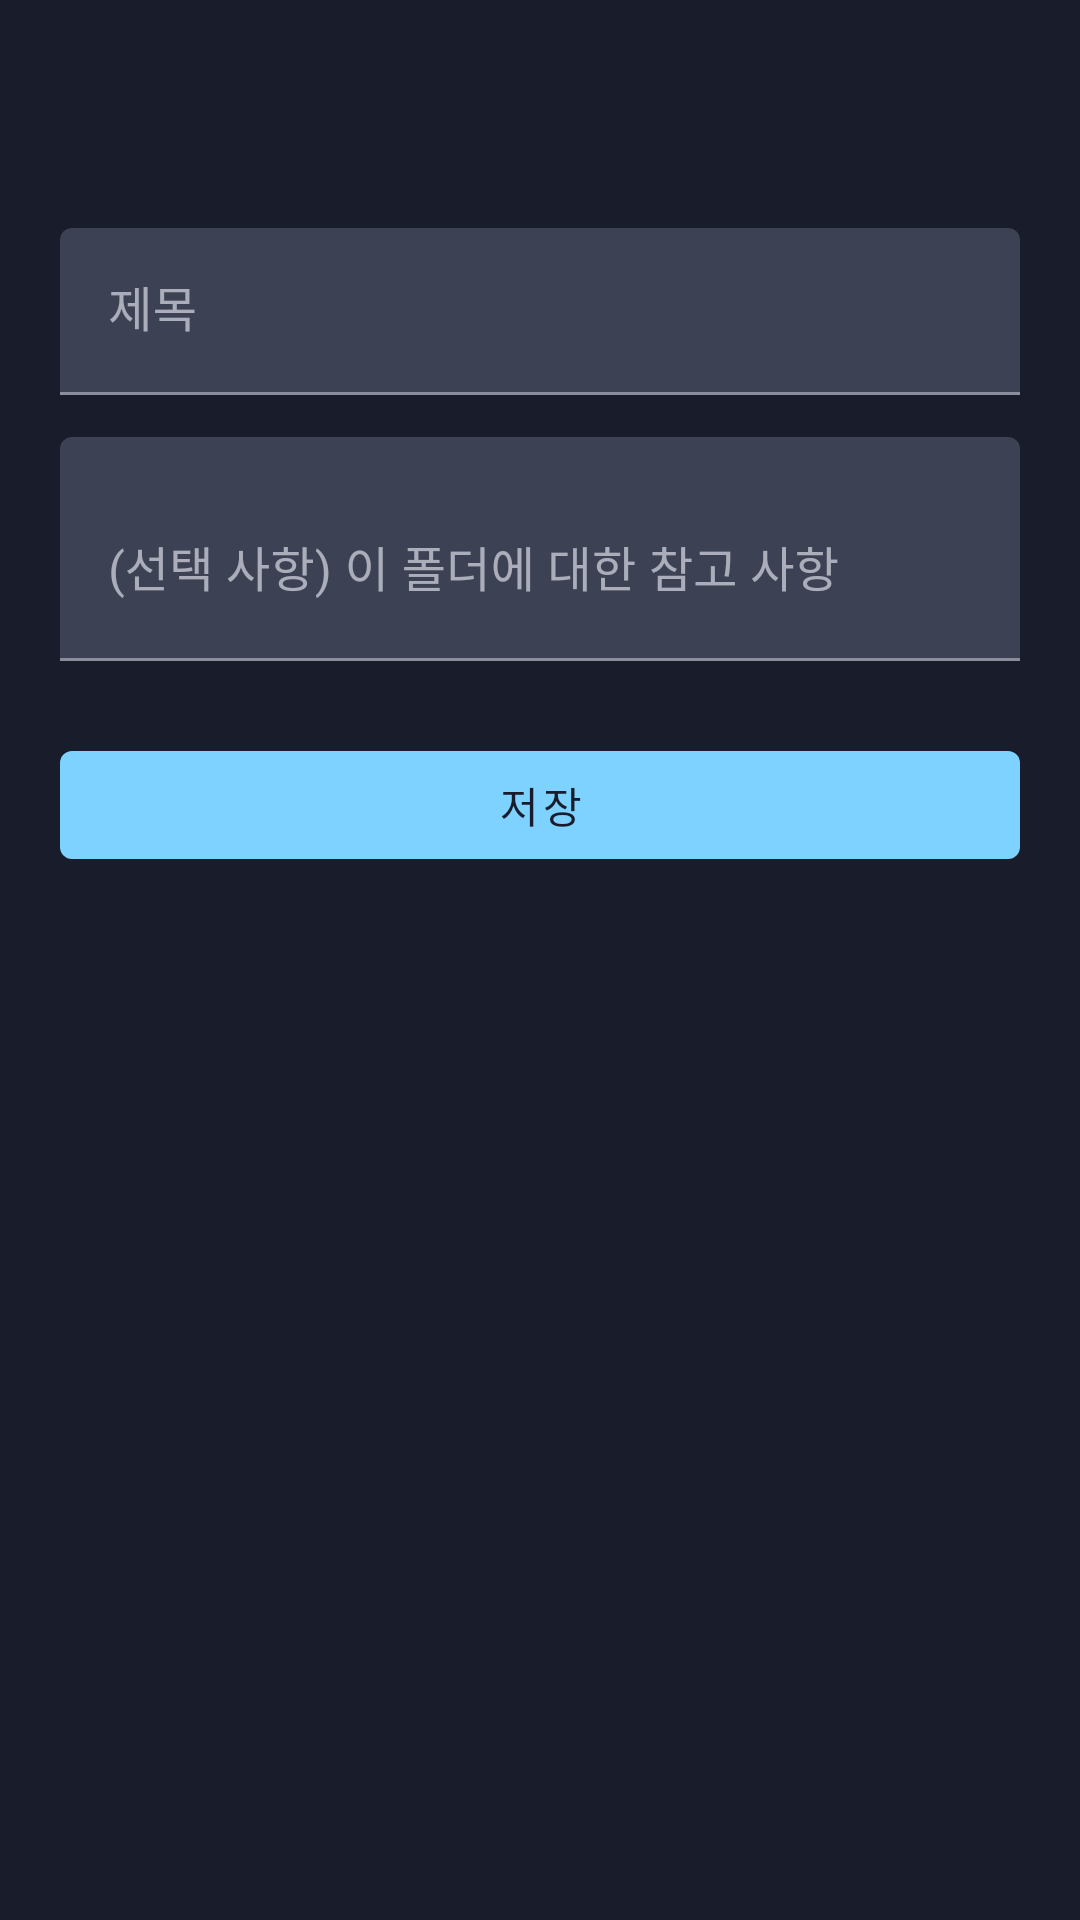

Layout XML and referenced resources for this Android screen:
<!-- AndroidManifest.xml: application theme Theme.ShortcutIme -->
<!-- res/layout/fragment_folder_editor.xml -->
<?xml version="1.0" encoding="utf-8"?>
<LinearLayout xmlns:android="http://schemas.android.com/apk/res/android"
    android:layout_width="match_parent"
    android:layout_height="match_parent"
    android:background="@color/bg_app"
    android:orientation="vertical">

    <com.google.android.material.appbar.MaterialToolbar
        android:id="@+id/topToolbar"
        android:layout_width="match_parent"
        android:layout_height="wrap_content"
        android:backgroundTint="@color/bg_panel"
        android:title="@string/title_add_folder"
        android:titleTextColor="@color/text_primary" />

    <LinearLayout
        android:layout_width="match_parent"
        android:layout_height="wrap_content"
        android:orientation="vertical"
        android:padding="20dp">

        <com.google.android.material.textfield.TextInputLayout
            android:id="@+id/titleInputLayout"
            android:layout_width="match_parent"
            android:layout_height="wrap_content"
            android:hint="@string/label_folder_title">

            <com.google.android.material.textfield.TextInputEditText
                android:id="@+id/titleInput"
                android:layout_width="match_parent"
                android:layout_height="wrap_content" />
        </com.google.android.material.textfield.TextInputLayout>

        <com.google.android.material.textfield.TextInputLayout
            android:id="@+id/noteInputLayout"
            android:layout_width="match_parent"
            android:layout_height="wrap_content"
            android:layout_marginTop="14dp"
            android:hint="@string/label_folder_note">

            <com.google.android.material.textfield.TextInputEditText
                android:id="@+id/noteInput"
                android:layout_width="match_parent"
                android:layout_height="wrap_content"
                android:minLines="2" />
        </com.google.android.material.textfield.TextInputLayout>

        <com.google.android.material.button.MaterialButton
            android:id="@+id/saveButton"
            android:layout_width="match_parent"
            android:layout_height="wrap_content"
            android:layout_marginTop="24dp"
            android:text="@string/action_save" />
    </LinearLayout>
</LinearLayout>
<!-- resources referenced by this layout -->
<resources>
  <color name="bg_app">#181C2B</color>
  <color name="bg_panel">#23283C</color>
  <color name="text_primary">#F5F7FF</color>
  <string name="action_save">저장</string>
  <string name="label_folder_note">(선택 사항) 이 폴더에 대한 참고 사항</string>
  <string name="label_folder_title">제목</string>
  <string name="title_add_folder">폴더 추가</string>
  <style name="Theme.ShortcutIme" parent="Theme.MaterialComponents.DayNight.NoActionBar">
          <item name="colorPrimary">@color/accent_blue</item>
          <item name="colorPrimaryVariant">@color/accent_blue</item>
          <item name="colorOnPrimary">@color/bg_app</item>
          <item name="colorSurface">@color/bg_panel</item>
          <item name="colorOnSurface">@color/text_primary</item>
          <item name="android:statusBarColor">@color/bg_app</item>
          <item name="android:navigationBarColor">@color/bg_app</item>
          <item name="android:windowBackground">@color/bg_app</item>
          <item name="android:textColor">@color/text_primary</item>
          <item name="android:colorBackground">@color/bg_app</item>
          <item name="android:forceDarkAllowed">false</item>
      </style>
  <color name="accent_blue">#7ED2FF</color>
</resources>
